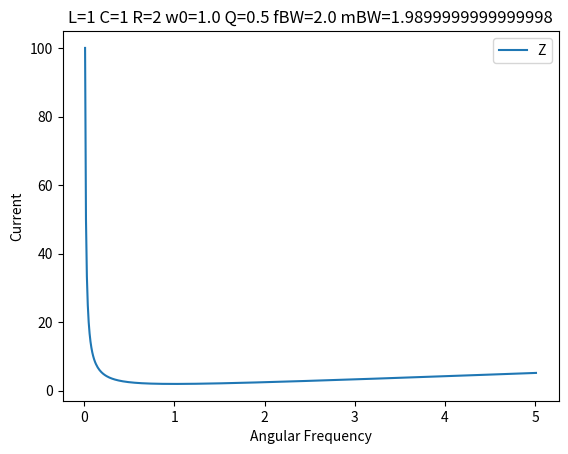

This chart was generated by the following Python code:
import matplotlib.pyplot as plt
import numpy as np
from statistics import mean
import matplotlib.dates as md

L = 1
C = 1
R = 2

#L = 10
#C = 0.1
#R = 1

#L = 100
#C = 0.01
#R = 0.5

V = 1
BWStart = 0
BWEnd = 0
BWSwitchState = 0

sizeOfAngFreq = ((5-0.0)/0.01)+1 #((1.5-0.5)/0.01)+1
sizeOfAngFreq = int(sizeOfAngFreq)
angularFreq = [0 for x in range(0, sizeOfAngFreq)]
current = [0 for x in range(0, sizeOfAngFreq)]
Z = [0 for x in range(0, sizeOfAngFreq)]
bandwidthDetector = [None for x in range(0, sizeOfAngFreq)]

for i in range(0, sizeOfAngFreq):
    angularFreq[i] = 0.01+(i*0.01)
    XL = angularFreq[i]*L
    XC = 1/(angularFreq[i]*C)
    R = R
    Z[i] = np.sqrt((R**2)+(XL-XC)**2)
    current[i] = V/Z[i]
    print("angularFreq ", angularFreq[i], " current ", current[i])

minimaR = min(Z)
print("MinimaR ", minimaR)

for i in range(0, sizeOfAngFreq):
    if Z[i] <= minimaR/0.707:
        bandwidthDetector[i] = current[i]
        print("BW Region")
        if BWSwitchState == 0:
            BWStart = i
            BWSwitchState = 1
    if BWSwitchState == 1 and Z[i] <= minimaR/0.707:
        BWEnd = i

measuredBW = angularFreq[BWEnd] - angularFreq[BWStart]
resonantFreq = 1/(np.sqrt(L*C))
unloadedQ = 1/(resonantFreq*R*C)
fractionalBW = resonantFreq/unloadedQ

print("Resonant Frequency ", resonantFreq)
print("Unloaded Q ", unloadedQ)
print("Fractional BW ", fractionalBW)
print("BWStart ", angularFreq[BWStart])
print("BWEnd ", angularFreq[BWEnd])
print("measuredBW ", measuredBW)

#plt.plot(angularFreq, current, label = "Current")
#plt.plot(angularFreq, bandwidthDetector, label = "BW")
plt.plot(angularFreq, Z, label = "Z")
plt.xlabel("Angular Frequency")
plt.ylabel("Current")
s1 = "Series RLC Plotter L="
s2 = " C="
s3 = " R="
title = "L={} C={} R={} w0={} Q={} fBW={} mBW={}".format(L, C, R, resonantFreq, unloadedQ, fractionalBW, measuredBW)
plt.title(title)
plt.legend()
plt.show()